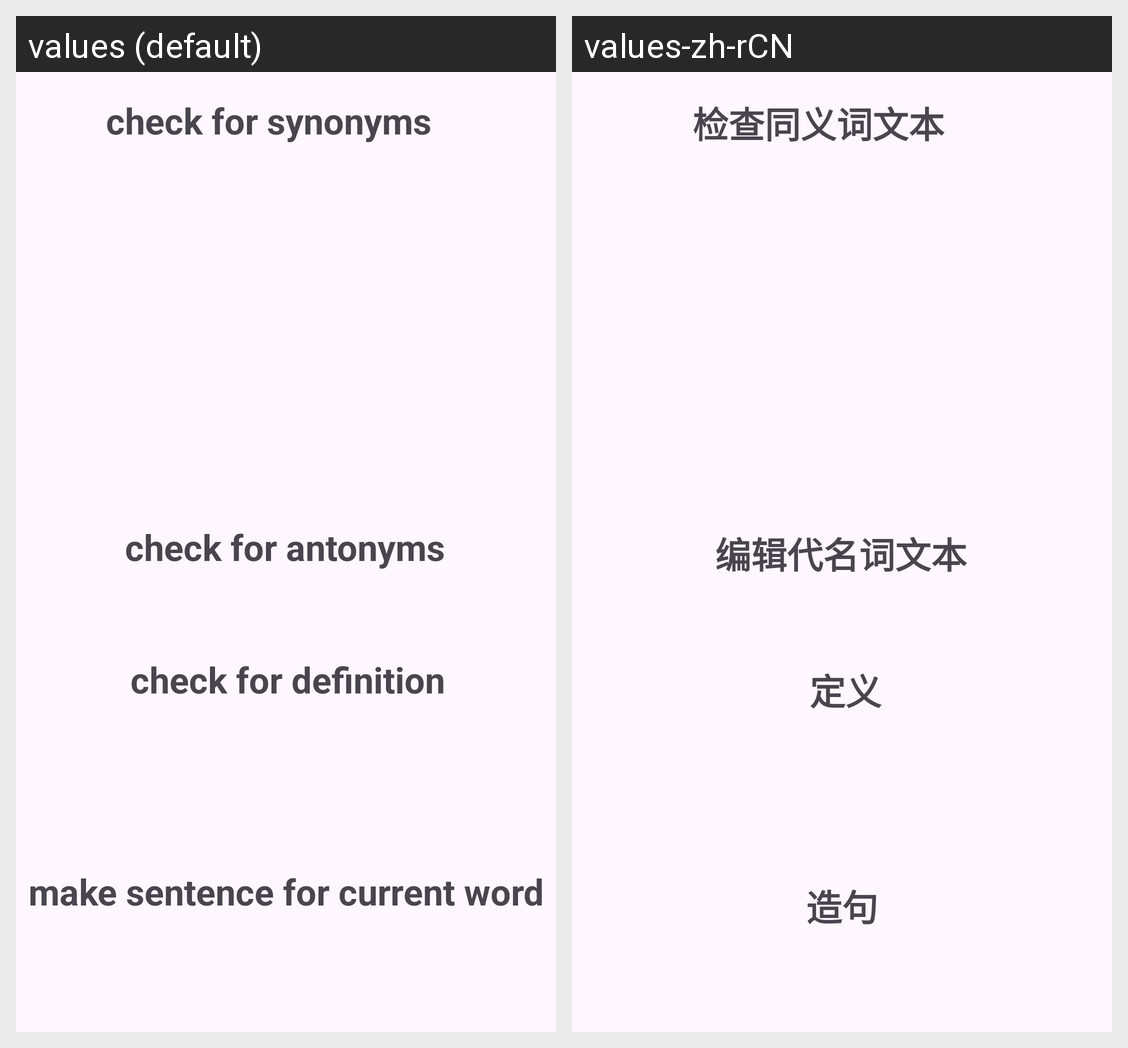

The same Android screen rendered under two of its app's locales, left to right. List the strings drawn on it with the default value and each locale's translation.
Android screen res/layout/activity_sources.xml rendered under 2 locales, left to right: values (default), values-zh-rCN. Device: Nexus 5 (rendered at 1080×1920; each locale shown at half size, 540×960, under a caption strip naming it); theme Theme.Project2.
Strings drawn on this screen, with the default value and each locale's value (text and hints the layout hard-codes, and strings that could not be matched under every locale, appear in the picture but are not listed):

exampleTitle2
  values: make sentence for current word
  values-zh-rCN: 造句

definitionTextView2
  values: check for definition
  values-zh-rCN: 定义

checkSynonymsText
  values: check for synonyms
  values-zh-rCN: 检查同义词文本

editTextForAntonyms
  values: check for antonyms
  values-zh-rCN: 编辑代名词文本
